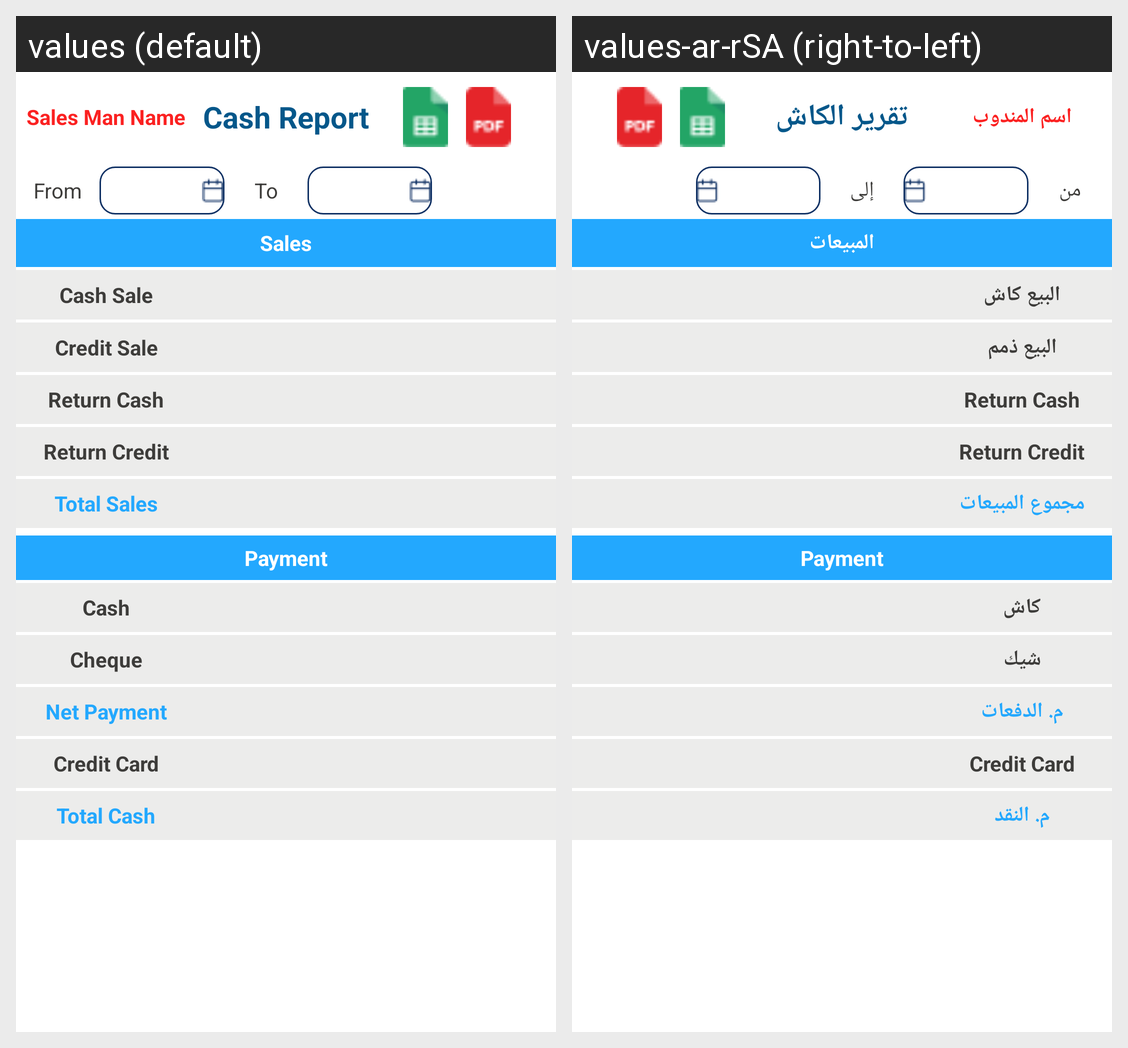

The Android screen above is rendered under two locales of the same app. Produce the string resources it draws, with the default and per-locale values.
Android screen res/layout/activity_new_cash_report.xml rendered under 2 locales, left to right: values (default), values-ar-rSA (right-to-left). Device: Nexus 5 (rendered at 1080×1920; each locale shown at half size, 540×960, under a caption strip naming it); theme AppTheme.
Strings drawn on this screen, with the default value and each locale's value (text and hints the layout hard-codes, and strings that could not be matched under every locale, appear in the picture but are not listed):

sales_man_name
  values: Sales Man Name
  values-ar-rSA: اسم المندوب

app_cash_report
  values: Cash Report
  values-ar-rSA: تقرير الكاش

from_date
  values: From
  values-ar-rSA: من

to_date
  values: To
  values-ar-rSA: إلى

sales
  values: Sales
  values-ar-rSA: المبيعات

cash_sale
  values: Cash Sale
  values-ar-rSA: البيع كاش

credit_sales
  values: Credit Sale
  values-ar-rSA: البيع ذمم

returncash
  values: Return Cash
  values-ar-rSA: Return Cash  [not translated; the default value is used]

returncridt
  values: Return Credit
  values-ar-rSA: Return Credit  [not translated; the default value is used]

total_sales
  values: Total Sales
  values-ar-rSA: مجموع المبيعات

payment
  values: Payment
  values-ar-rSA: Payment  [not translated; the default value is used]

cash
  values: Cash
  values-ar-rSA: كاش

app_cheque
  values: Cheque
  values-ar-rSA: شيك

netpayment
  values: Net Payment
  values-ar-rSA: م. الدفعات

app_creditCard
  values: Credit Card
  values-ar-rSA: Credit Card

total_cash
  values: Total Cash
  values-ar-rSA: م. النقد
